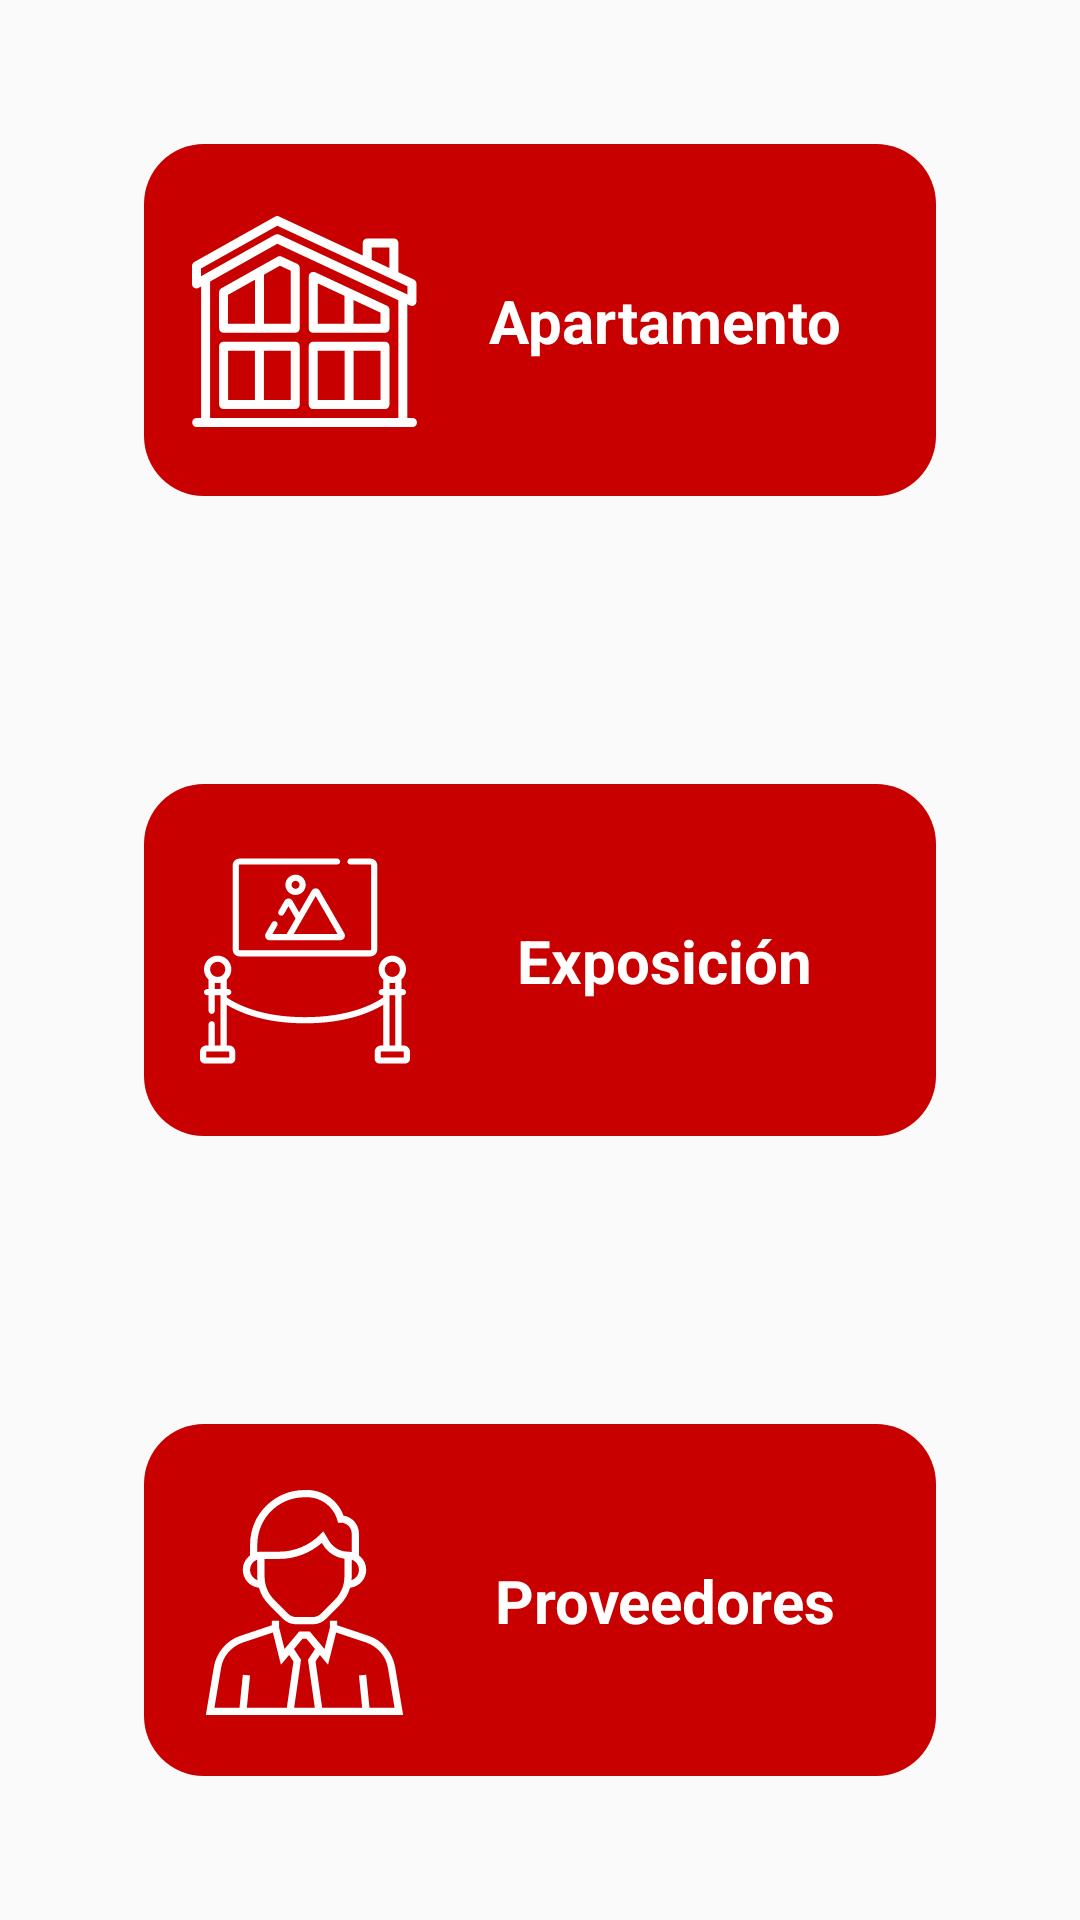

This screen was rendered from an Android layout file. Write that file and the resources it references.
<!-- AndroidManifest.xml: application theme AppTheme -->
<!-- res/layout/locations.xml -->
<?xml version="1.0" encoding="utf-8"?>
<androidx.constraintlayout.widget.ConstraintLayout
    xmlns:android="http://schemas.android.com/apk/res/android"
    xmlns:app="http://schemas.android.com/apk/res-auto"
    xmlns:tools="http://schemas.android.com/tools"
    android:layout_width="match_parent"
    android:layout_height="match_parent">

    <androidx.constraintlayout.widget.ConstraintLayout
        android:id="@+id/cnlApartamento"
        android:layout_width="match_parent"
        android:layout_height="0dp"
        android:layout_margin="48dp"
        android:padding="16dp"
        android:background="@drawable/rounded_container_red"
        app:layout_constraintEnd_toEndOf="parent"
        app:layout_constraintStart_toStartOf="parent"
        app:layout_constraintTop_toTopOf="parent"
        app:layout_constraintBottom_toTopOf="@id/cnlExpo">

        <ImageView
            android:id="@+id/imageView"
            android:layout_width="75dp"
            android:layout_height="94dp"
            app:layout_constraintBottom_toBottomOf="parent"
            app:layout_constraintStart_toStartOf="parent"
            app:layout_constraintTop_toTopOf="parent"
            app:srcCompat="@drawable/ic_apartment" />

        <TextView
            android:id="@+id/textView3"
            android:layout_width="0dp"
            android:layout_height="wrap_content"
            android:layout_marginStart="8dp"
            android:text="Apartamento"
            android:textAlignment="center"
            android:textColor="#FFFFFF"
            android:textSize="20sp"
            android:textStyle="bold"
            app:layout_constraintBottom_toBottomOf="parent"
            app:layout_constraintEnd_toEndOf="parent"
            app:layout_constraintStart_toEndOf="@+id/imageView"
            app:layout_constraintTop_toTopOf="parent" />
    </androidx.constraintlayout.widget.ConstraintLayout>

    <androidx.constraintlayout.widget.ConstraintLayout
        android:id="@+id/cnlExpo"
        android:layout_width="match_parent"
        android:layout_height="0dp"
        android:layout_margin="48dp"
        android:padding="16dp"
        android:background="@drawable/rounded_container_red"
        app:layout_constraintEnd_toEndOf="@+id/cnlSupplier"
        app:layout_constraintHorizontal_bias="0.0"
        app:layout_constraintStart_toStartOf="@+id/cnlSupplier"
        app:layout_constraintTop_toBottomOf="@+id/cnlApartamento"
        app:layout_constraintBottom_toTopOf="@id/cnlSupplier">

        <ImageView
            android:id="@+id/imageView2"
            android:layout_width="75dp"
            android:layout_height="70dp"
            app:layout_constraintBottom_toBottomOf="parent"
            app:layout_constraintStart_toStartOf="parent"
            app:layout_constraintTop_toTopOf="parent"
            app:layout_constraintVertical_bias="0.511"
            app:srcCompat="@drawable/ic_expo" />

        <TextView
            android:id="@+id/textView4"
            android:layout_width="0dp"
            android:layout_height="wrap_content"
            android:layout_marginStart="8dp"
            android:text="Exposición"
            android:textAlignment="center"
            android:textColor="#FFFFFF"
            android:textSize="20sp"
            android:textStyle="bold"
            app:layout_constraintBottom_toBottomOf="parent"
            app:layout_constraintEnd_toEndOf="parent"
            app:layout_constraintStart_toEndOf="@+id/imageView2"
            app:layout_constraintTop_toTopOf="parent" />
    </androidx.constraintlayout.widget.ConstraintLayout>

    <androidx.constraintlayout.widget.ConstraintLayout
        android:id="@+id/cnlSupplier"
        android:layout_width="match_parent"
        android:layout_height="0dp"
        android:layout_margin="48dp"
        android:padding="16dp"
        android:background="@drawable/rounded_container_red"
        app:layout_constraintBottom_toBottomOf="parent"
        app:layout_constraintEnd_toEndOf="parent"
        app:layout_constraintStart_toStartOf="parent"
        app:layout_constraintTop_toBottomOf="@+id/cnlExpo"
        app:layout_constraintVertical_bias="0.0">

        <ImageView
            android:id="@+id/imageView3"
            android:layout_width="75dp"
            android:layout_height="98dp"
            app:layout_constraintBottom_toBottomOf="parent"
            app:layout_constraintStart_toStartOf="parent"
            app:layout_constraintTop_toTopOf="parent"
            app:layout_constraintVertical_bias="0.478"
            app:srcCompat="@drawable/ic_prove" />

<TextView
android:id="@+id/textView5"
android:layout_width="0dp"
android:layout_height="wrap_content"
android:layout_marginStart="8dp"
android:text="Proveedores"
android:textAlignment="center"
android:textColor="#FFFFFF"
android:textSize="20sp"
android:textStyle="bold"
app:layout_constraintBottom_toBottomOf="parent"
app:layout_constraintEnd_toEndOf="parent"
app:layout_constraintStart_toEndOf="@+id/imageView3"
app:layout_constraintTop_toTopOf="parent" />
    </androidx.constraintlayout.widget.ConstraintLayout>
    </androidx.constraintlayout.widget.ConstraintLayout>
<!-- resources referenced by this layout -->
<resources>
  <!-- drawable ic_apartment: vector/xml drawable (drawable, 3501 chars, omitted) -->
  <!-- drawable ic_expo: vector/xml drawable (drawable, 4041 chars, omitted) -->
  <!-- drawable ic_prove: vector/xml drawable (drawable, 2458 chars, omitted) -->
  <!-- drawable rounded_container_red (drawable) -->
  <selector xmlns:android="http://schemas.android.com/apk/res/android">
      <item android:state_enabled="false">
          <shape android:shape="rectangle">
              <solid android:color="#ACABAA" />
              <corners android:radius="20dp" />
          </shape>
      </item>
      <item android:state_enabled="true">
          <shape android:shape="rectangle">
              <solid android:color="@color/colorPrimary" />
              <corners android:radius="20dp" />
          </shape>
      </item>
  </selector>
  <style name="AppTheme" parent="Theme.AppCompat.Light.DarkActionBar">
          
          <item name="colorPrimary">@color/colorPrimary</item>
          <item name="colorPrimaryDark">@color/colorPrimaryDark</item>
          <item name="colorAccent">@color/colorAccent</item>
      </style>
  <color name="colorPrimary">#C80000</color>
  <color name="colorPrimaryDark">#3700B3</color>
  <color name="colorAccent">#03DAC5</color>
</resources>
